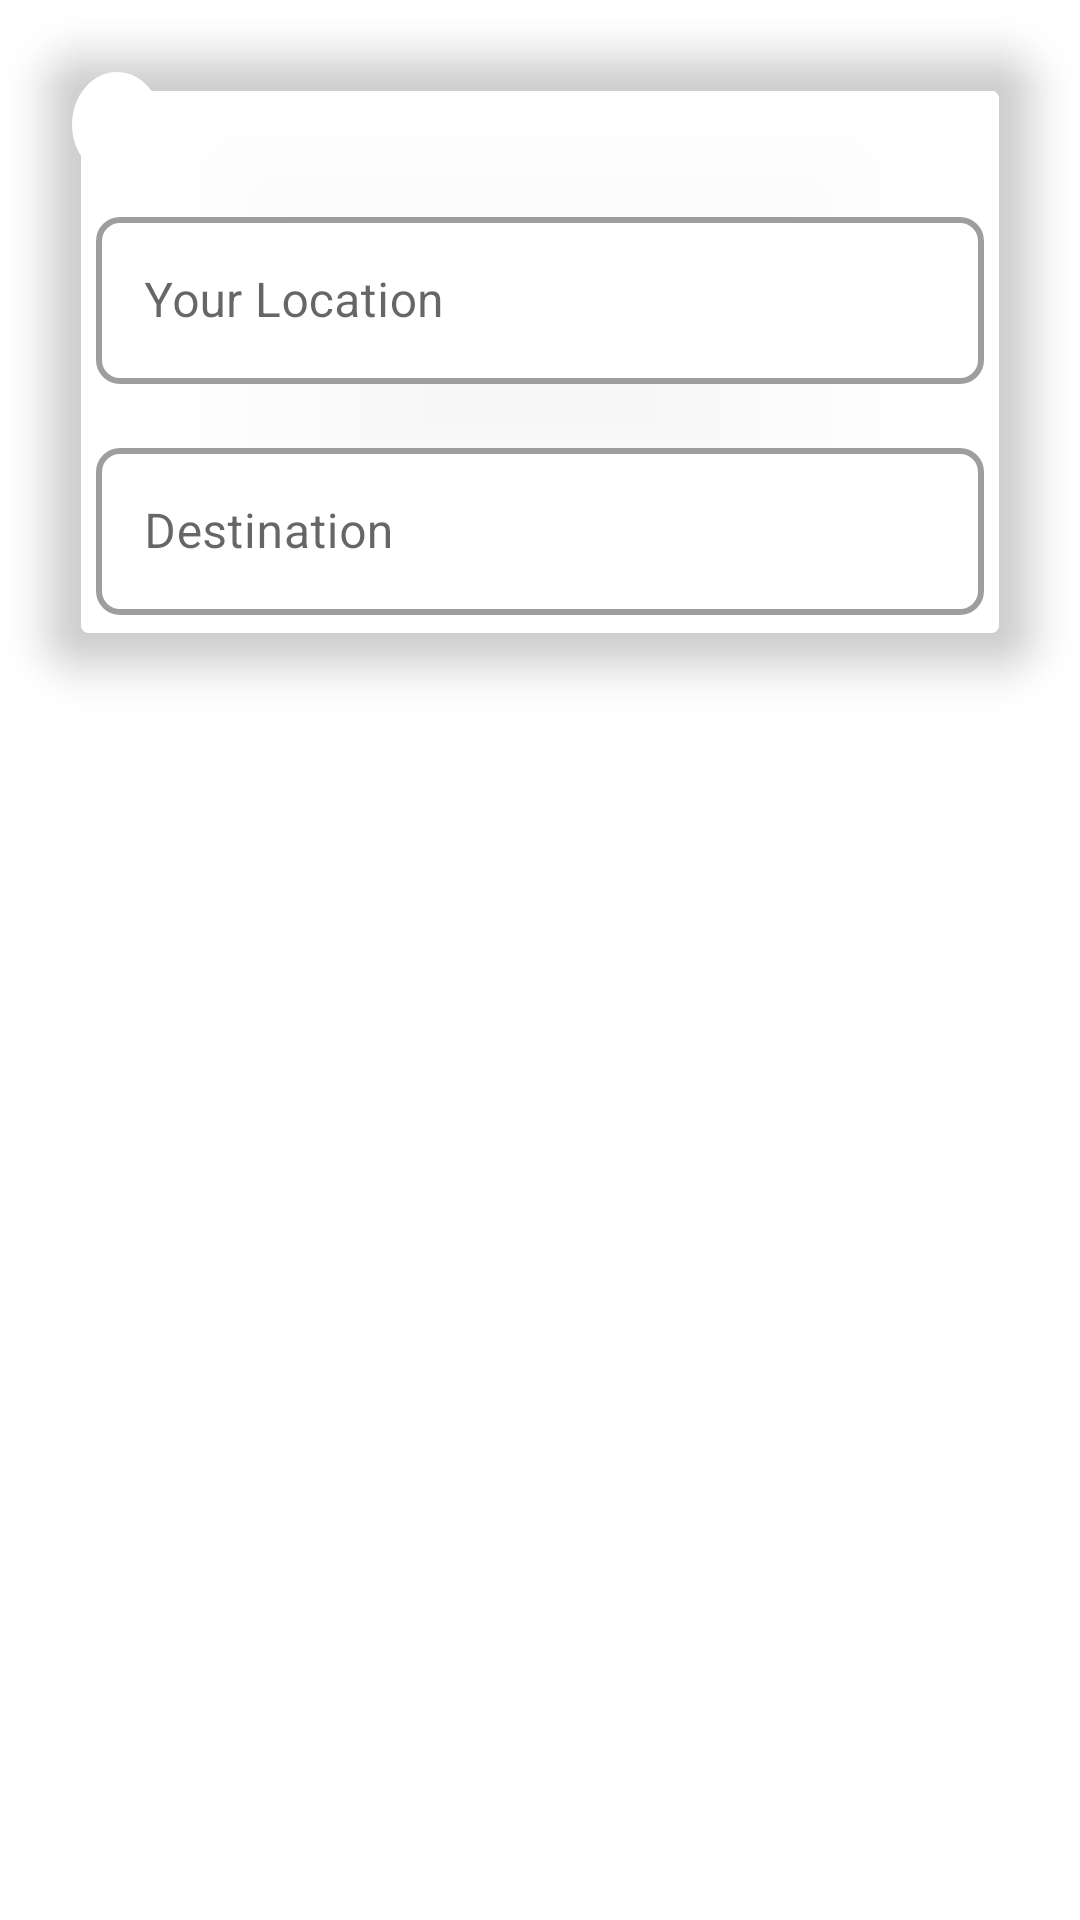

Produce the Android XML layout that renders to this screen, including the resource entries it uses.
<!-- AndroidManifest.xml: application theme Theme.AndroidTaskEslamMohamed -->
<!-- res/layout/layout_location.xml -->
<?xml version="1.0" encoding="utf-8"?>
<layout xmlns:android="http://schemas.android.com/apk/res/android"
    xmlns:app="http://schemas.android.com/apk/res-auto">

    <data>

    </data>

    <androidx.constraintlayout.widget.ConstraintLayout
        android:layout_width="match_parent"
        android:layout_height="match_parent">

        <com.google.android.material.card.MaterialCardView
            android:layout_width="0dp"
            android:layout_height="wrap_content"
            app:cardBackgroundColor="@color/light_gray"
            app:cardCornerRadius="16dp"
            app:cardElevation="8dp"
            app:layout_constraintEnd_toStartOf="@+id/guideline2"
            app:layout_constraintStart_toStartOf="@+id/guideline"
            app:layout_constraintTop_toTopOf="@+id/guideline3">

            <androidx.constraintlayout.widget.ConstraintLayout
                android:layout_width="match_parent"
                android:layout_height="match_parent">

                <TextView
                    android:id="@+id/im_menu"
                    android:layout_width="wrap_content"
                    android:layout_height="wrap_content"
                    android:layout_marginStart="8dp"
                    android:layout_marginLeft="8dp"
                    android:layout_marginTop="8dp"
                    android:background="@drawable/circle_menu"
                    android:drawableEnd="@drawable/ic_baseline_menu_24"
                    android:padding="8dp"
                    app:layout_constraintStart_toStartOf="parent"
                    app:layout_constraintTop_toTopOf="parent" />

                <com.google.android.material.textfield.TextInputLayout
                    android:id="@+id/you_location_input_layout"
                    style="@style/TextInputLayoutStyle"
                    android:layout_width="0dp"
                    android:layout_height="wrap_content"
                    android:layout_marginStart="16dp"
                    android:layout_marginLeft="16dp"
                    android:layout_marginTop="8dp"
                    android:layout_marginEnd="16dp"
                    android:layout_marginRight="16dp"
                    app:boxBackgroundColor="@color/white"
                    app:hintTextColor="@color/white"
                    app:layout_constraintEnd_toEndOf="parent"
                    app:layout_constraintStart_toStartOf="parent"
                    app:layout_constraintTop_toBottomOf="@+id/im_menu">

                    <com.google.android.material.textfield.TextInputEditText
                        android:id="@+id/ed_your_location"
                        android:layout_width="match_parent"
                        android:layout_height="wrap_content"
                        android:clickable="true"
                        android:focusable="false"
                        android:textColorHint="@color/white"
                        android:hint="@string/your_location"
                        android:inputType="text"
                        app:layout_constraintEnd_toEndOf="parent"
                        app:layout_constraintStart_toStartOf="parent"
                        app:layout_constraintTop_toBottomOf="@+id/materialTextView" />

                </com.google.android.material.textfield.TextInputLayout>

                <com.google.android.material.textfield.TextInputLayout
                    android:id="@+id/destnation_input_layout"
                    style="@style/TextInputLayoutStyle"
                    android:layout_width="0dp"
                    android:layout_height="wrap_content"
                    android:layout_marginStart="16dp"
                    android:layout_marginLeft="16dp"
                    android:layout_marginTop="16dp"
                    android:layout_marginEnd="16dp"
                    android:layout_marginRight="16dp"
                    android:layout_marginBottom="16dp"
                    app:boxBackgroundColor="@color/white"
                    app:endIconMode="clear_text"
                    app:hintTextColor="@color/white"
                    app:layout_constraintBottom_toBottomOf="parent"
                    app:layout_constraintEnd_toEndOf="parent"
                    app:layout_constraintStart_toStartOf="parent"
                    app:layout_constraintTop_toBottomOf="@+id/you_location_input_layout">

                    <com.google.android.material.textfield.TextInputEditText
                        android:id="@+id/ed_destnation"
                        android:layout_width="match_parent"
                        android:layout_height="wrap_content"
                        android:hint="@string/destination"
                        android:inputType="text"
                        app:layout_constraintEnd_toEndOf="parent"
                        app:layout_constraintStart_toStartOf="parent"
                        app:layout_constraintTop_toBottomOf="@+id/materialTextView" />

                </com.google.android.material.textfield.TextInputLayout>


            </androidx.constraintlayout.widget.ConstraintLayout>
        </com.google.android.material.card.MaterialCardView>

        <androidx.constraintlayout.widget.Guideline
            android:id="@+id/guideline"
            android:layout_width="wrap_content"
            android:layout_height="wrap_content"
            android:orientation="vertical"
            app:layout_constraintGuide_begin="16dp" />

        <androidx.constraintlayout.widget.Guideline
            android:id="@+id/guideline2"
            android:layout_width="wrap_content"
            android:layout_height="wrap_content"
            android:orientation="vertical"
            app:layout_constraintGuide_end="16dp" />

        <androidx.constraintlayout.widget.Guideline
            android:id="@+id/guideline3"
            android:layout_width="wrap_content"
            android:layout_height="wrap_content"
            android:orientation="horizontal"
            app:layout_constraintGuide_begin="16dp" />
    </androidx.constraintlayout.widget.ConstraintLayout>
</layout>
<!-- resources referenced by this layout -->
<resources>
  <!-- drawable circle_menu (drawable) -->
  <?xml version="1.0" encoding="utf-8"?>
  <shape xmlns:android="http://schemas.android.com/apk/res/android"
      android:shape="oval">
      <size
          android:width="30dp"
          android:height="30dp" />
      <solid android:color="@color/white" />
  </shape>
  <string name="destination">Destination</string>
  <string name="your_location">Your Location</string>
  <style name="TextInputLayoutStyle" parent="@style/Widget.MaterialComponents.TextInputLayout.OutlinedBox">
          <item name="android:textSize">12sp</item>
          <item name="boxStrokeWidth">2dp</item>
          <item name="boxCornerRadiusBottomEnd">8dp</item>
          <item name="boxCornerRadiusBottomStart">8dp</item>
          <item name="boxCornerRadiusTopEnd">8dp</item>
          <item name="boxCornerRadiusTopStart">8dp</item>
      </style>
  <style name="Theme.AndroidTaskEslamMohamed" parent="Theme.MaterialComponents.DayNight.DarkActionBar">
          
          <item name="colorPrimary">@color/purple_500</item>
          <item name="colorPrimaryVariant">@color/purple_700</item>
          <item name="colorOnPrimary">@color/white</item>
          
          <item name="colorSecondary">@color/teal_200</item>
          <item name="colorSecondaryVariant">@color/teal_700</item>
          <item name="colorOnSecondary">@color/black</item>
          
          <item name="android:statusBarColor" tools:targetApi="l">?attr/colorPrimaryVariant</item>
          
      </style>
  <!-- not gathered from this repository: default colours our renderer supplied (Android Studio template values) -->
  <color name="purple_500">#FF6200EE</color>
  <color name="purple_700">#FF3700B3</color>
  <color name="teal_200">#FF03DAC5</color>
  <color name="teal_700">#FF018786</color>
  <color name="black">#FF000000</color>
  <color name="white">#FFFFFFFF</color>
</resources>
